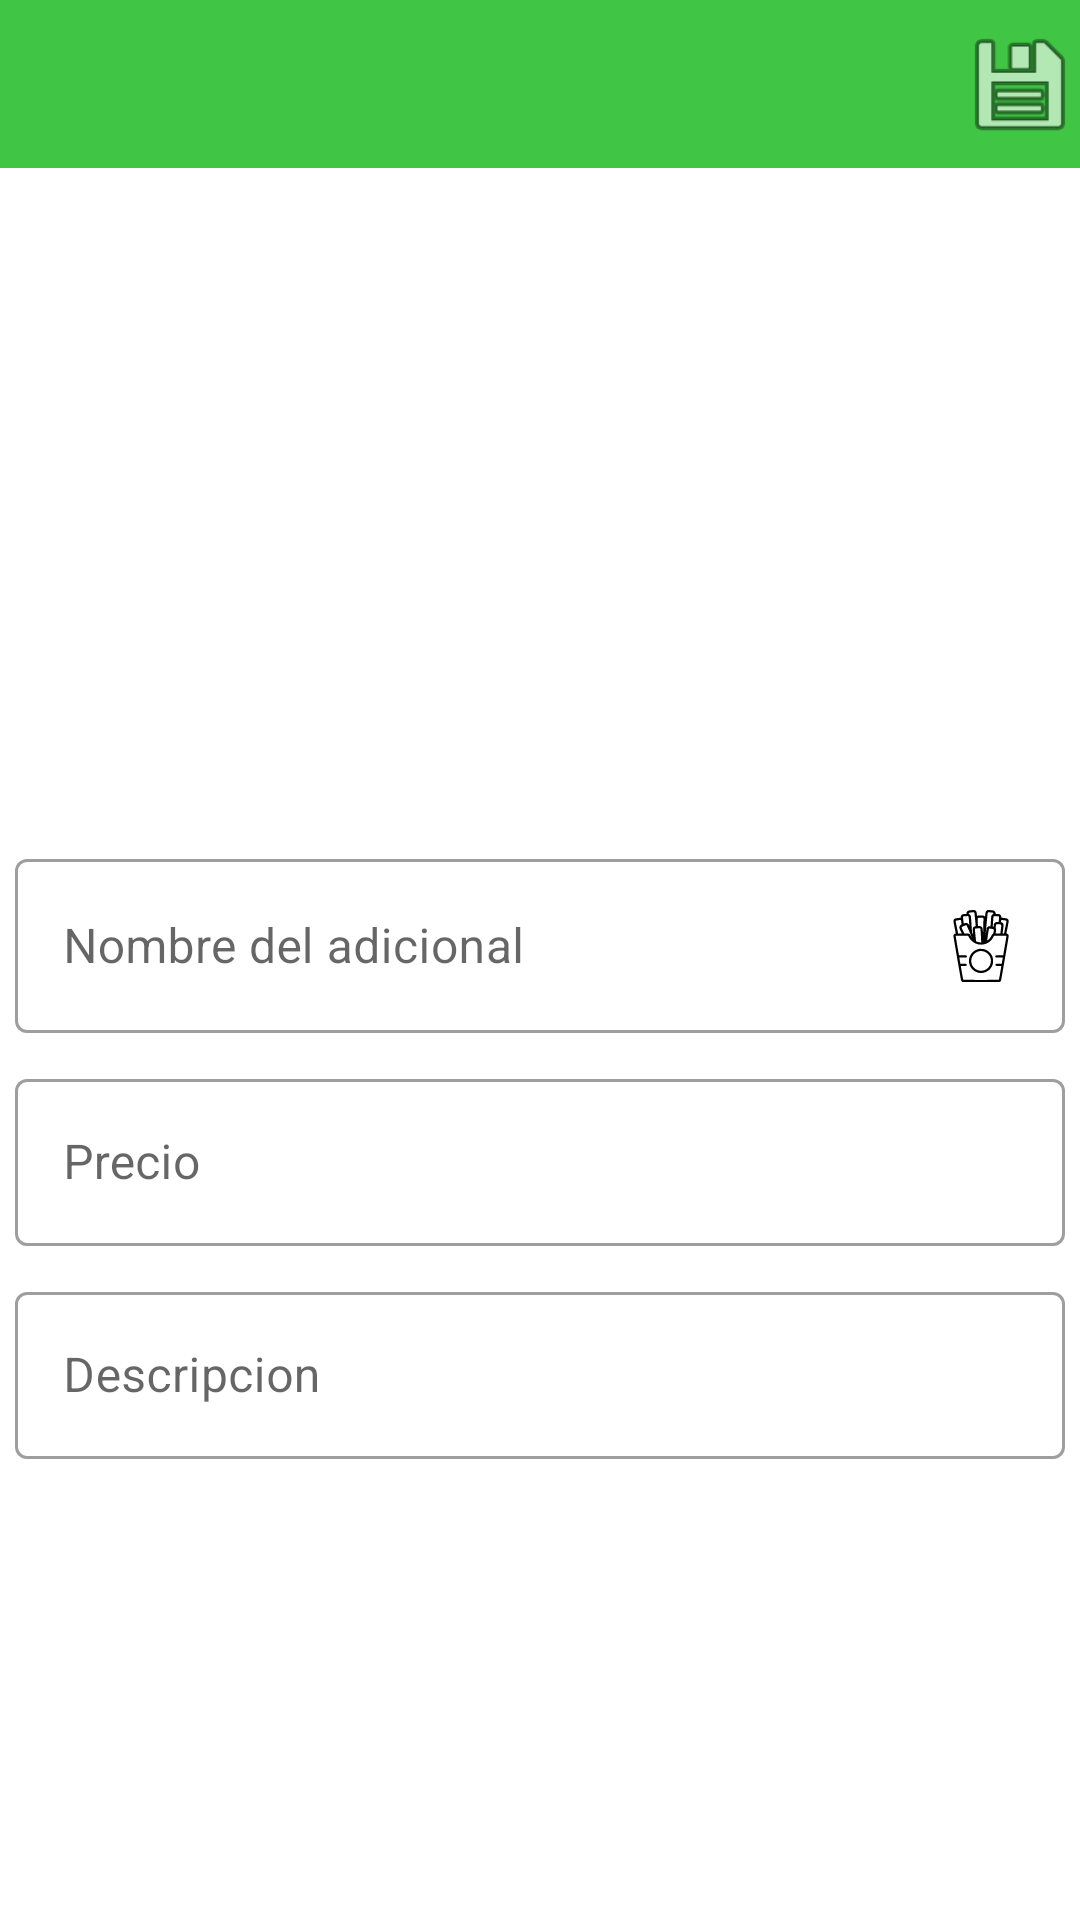

Reconstruct the res/layout file that produces this screen, plus the resources it refers to.
<!-- AndroidManifest.xml: application theme Theme.APV2 -->
<!-- res/layout/fragment_adicionales_config.xml -->
<?xml version="1.0" encoding="utf-8"?>
<LinearLayout xmlns:android="http://schemas.android.com/apk/res/android"
    xmlns:app="http://schemas.android.com/apk/res-auto"
    xmlns:tools="http://schemas.android.com/tools"
    android:layout_width="match_parent"
    android:layout_height="match_parent"
    android:orientation="vertical"
    tools:context=".ui.configs.fragments.AdicionalesConfigFragment">


    <androidx.appcompat.widget.Toolbar
        android:id="@+id/toolbar3"
        android:layout_width="match_parent"
        android:layout_height="wrap_content"
        android:background="?attr/colorPrimary"
        android:minHeight="?attr/actionBarSize"
        android:theme="?attr/actionBarTheme">

        <ImageView
            android:id="@+id/iv_save_adi"
            android:layout_width="40dp"
            android:layout_height="40dp"
            android:layout_gravity="right"
            app:srcCompat="@android:drawable/ic_menu_save" />

    </androidx.appcompat.widget.Toolbar>


    <ScrollView
        android:id="@+id/sv_Form_a_c"
        android:layout_width="match_parent"
        android:layout_height="match_parent"
        android:contentDescription="@string/app_name">

        <LinearLayout
            android:id="@+id/ll_ac"
            android:layout_width="match_parent"
            android:layout_height="wrap_content"
            android:orientation="vertical">

            <ImageView
                android:id="@+id/iv_foto_ac"
                android:layout_width="200dp"
                android:layout_height="200dp"
                android:layout_gravity="center"
                android:layout_margin="10dp"
                android:contentDescription="TODO"
                android:src="@drawable/svg_pizza"
                android:visibility="invisible" />

            <com.google.android.material.textfield.TextInputLayout
                style="@style/Widget.MaterialComponents.TextInputLayout.OutlinedBox"
                android:layout_width="match_parent"
                android:layout_height="match_parent"
                android:layout_margin="5dp"
                app:hintTextColor="@color/color_primary_night">

                <com.google.android.material.textfield.TextInputEditText
                    android:id="@+id/til_nombre_ac"
                    android:layout_width="match_parent"
                    android:layout_height="wrap_content"
                    android:drawableEnd="@drawable/ic_adicional_24"
                    android:hint="@string/name_adi_config"
                    android:inputType="textShortMessage" />
            </com.google.android.material.textfield.TextInputLayout>

            <com.google.android.material.textfield.TextInputLayout
                style="@style/Widget.MaterialComponents.TextInputLayout.OutlinedBox"
                android:layout_width="match_parent"
                android:layout_height="match_parent"
                android:layout_margin="5dp"
                app:hintTextColor="@color/color_primary_night">

                <com.google.android.material.textfield.TextInputEditText
                    android:id="@+id/til_precio_ac"
                    android:layout_width="match_parent"
                    android:layout_height="wrap_content"
                    android:drawableEnd="@drawable/ic_baseline_attach_money_24"
                    android:hint="@string/price_pizza_config"
                    android:inputType="text|phone" />
            </com.google.android.material.textfield.TextInputLayout>

            <com.google.android.material.textfield.TextInputLayout
                style="@style/Widget.MaterialComponents.TextInputLayout.OutlinedBox"
                android:layout_width="match_parent"
                android:layout_height="match_parent"
                android:layout_margin="5dp"
                app:hintTextColor="@color/color_primary_night">

                <com.google.android.material.textfield.TextInputEditText
                    android:id="@+id/til_desc_ac"
                    android:layout_width="match_parent"
                    android:layout_height="wrap_content"
                    android:drawableEnd="@drawable/ic_baseline_edit_note_24"
                    android:hint="@string/description_pizza_config"
                    android:inputType="textShortMessage"
                    android:textColorHint="#616161" />
            </com.google.android.material.textfield.TextInputLayout>
        </LinearLayout>
    </ScrollView>

    <androidx.recyclerview.widget.RecyclerView
        android:id="@+id/rv_listaaAdi"
        android:layout_width="match_parent"
        android:layout_height="match_parent"
        android:visibility="gone" />

</LinearLayout>
<!-- resources referenced by this layout -->
<resources>
  <color name="color_primary_night">#518853</color>
  <!-- drawable ic_adicional_24: vector/xml drawable (drawable, 6067 chars, omitted) -->
  <!-- drawable svg_pizza: vector/xml drawable (drawable, 10847 chars, omitted) -->
  <string name="app_name">APV2</string>
  <string name="description_pizza_config">Descripcion</string>
  <string name="name_adi_config">Nombre del adicional</string>
  <string name="price_pizza_config">Precio</string>
  <style name="Theme.APV2" parent="Theme.MaterialComponents.DayNight.DarkActionBar">
          
          <item name="colorPrimary">@color/color_primary_day</item>
          <item name="colorPrimaryVariant">@color/color_primary_night</item>
          <item name="colorOnPrimary">@color/white</item>
          
          <item name="colorSecondary">@color/teal_200</item>
          <item name="colorSecondaryVariant">@color/teal_700</item>
          <item name="colorOnSecondary">@color/black</item>
          
          <item name="android:statusBarColor">?attr/colorPrimaryVariant</item>
          
      </style>
  <color name="color_primary_day">#40C545</color>
  <color name="white">#FFFFFFFF</color>
  <color name="teal_200">#FF03DAC5</color>
  <color name="teal_700">#FF018786</color>
  <color name="black">#FF000000</color>
</resources>
